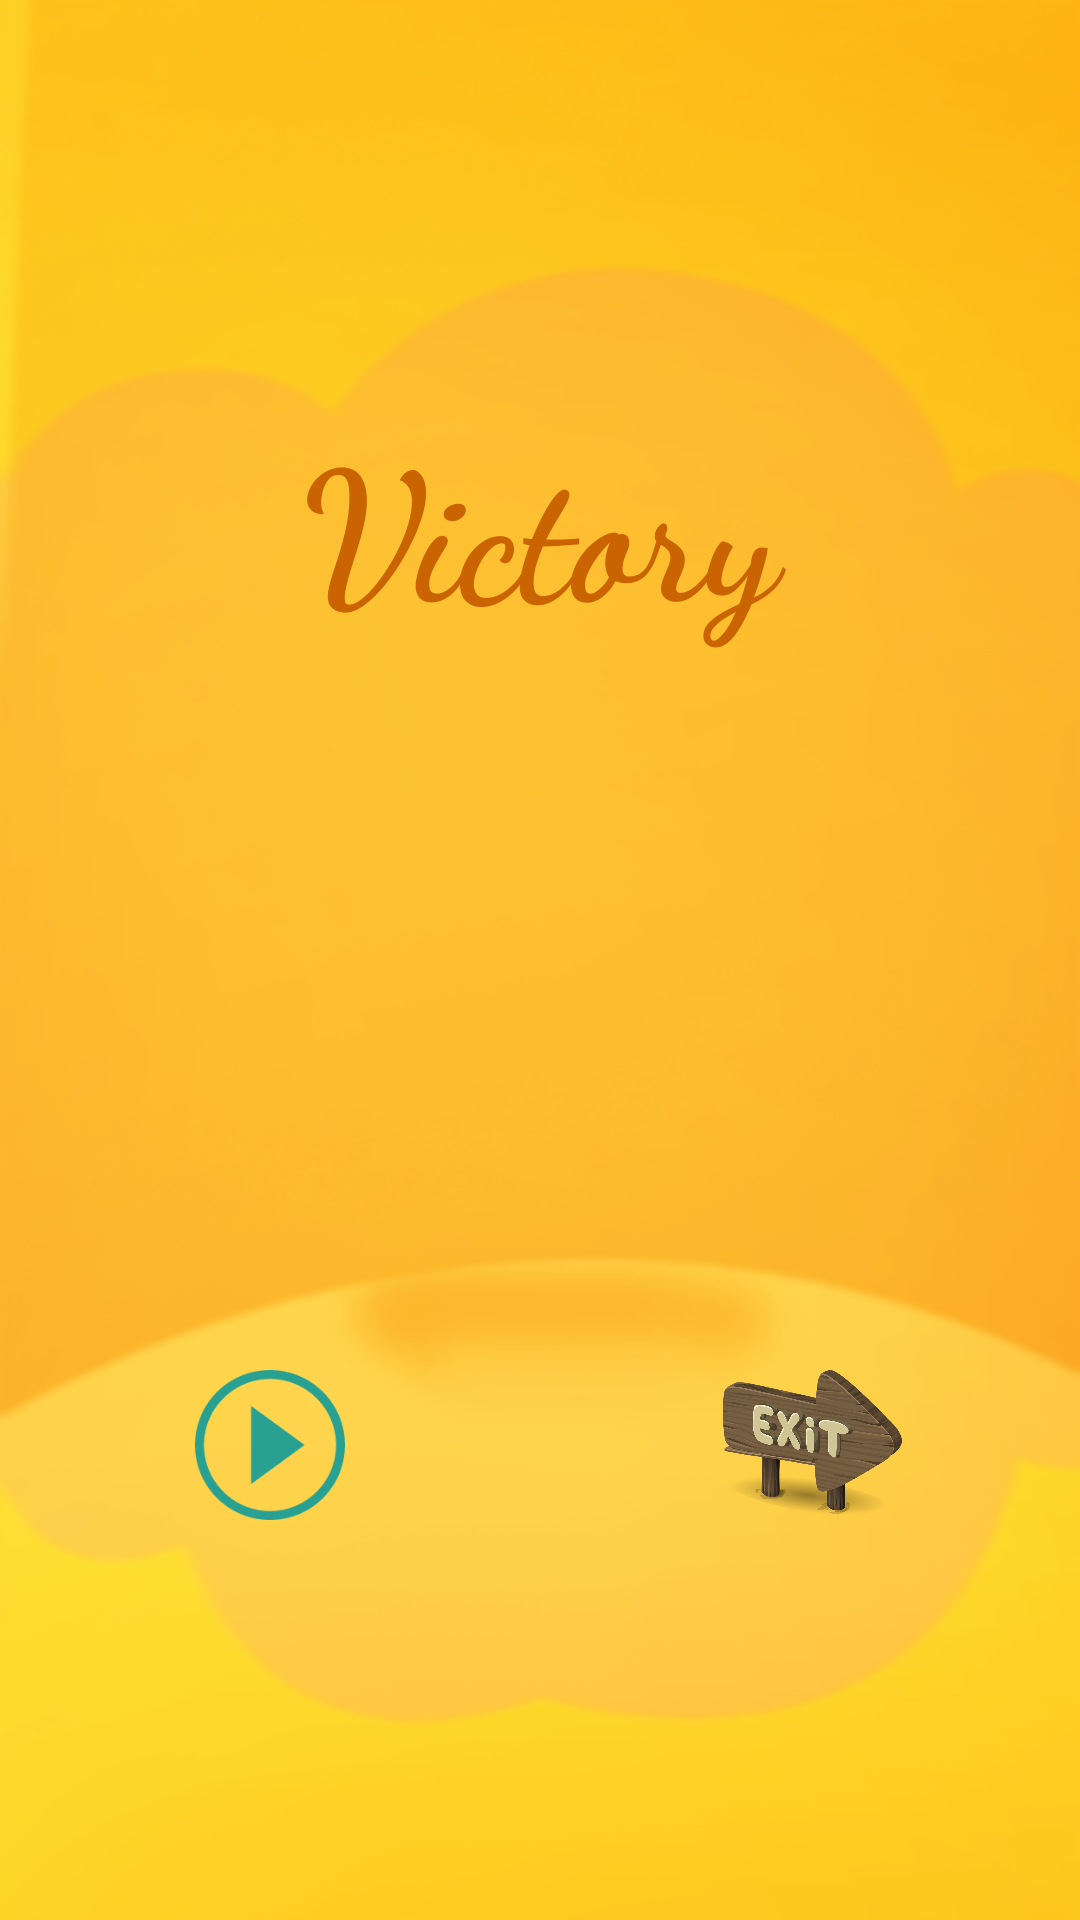

Android layout source for this screen:
<!-- AndroidManifest.xml: application theme AppTheme -->
<!-- res/layout/activity_quaman.xml -->
<?xml version="1.0" encoding="utf-8"?>
<LinearLayout xmlns:android="http://schemas.android.com/apk/res/android"
    android:layout_width="match_parent"
    android:layout_height="match_parent"
    xmlns:tools="http://schemas.android.com/tools"
    android:background="@drawable/background"
    android:orientation="vertical"
    android:gravity="center_vertical"
    tools:context=".view.activity.QuaManActivity">

    <TextView
        android:id="@+id/txtVictory"
        android:layout_width="match_parent"
        android:layout_height="wrap_content"
        android:text="Victory"
        android:textColor="#CA6400"
        android:textSize="60sp"
        android:textStyle="bold"
        android:gravity="center"
        android:fontFamily="cursive"/>

    <TextView
        android:id="@+id/txtAnswer"
        android:gravity="center"
        android:layout_width="match_parent"
        android:layout_height="wrap_content"
        android:fontFamily="monospace"
        android:textStyle="bold"
        android:textColor="#FFF"
        android:textSize="30sp" />

    <ImageView
        android:layout_width="match_parent"
        android:layout_height="200dp"
        android:src="@drawable/angrybird"/>
    <LinearLayout
        android:layout_width="match_parent"
        android:layout_height="wrap_content"
        android:weightSum="2">
        <ImageView
            android:id="@+id/imgContinue"
            android:layout_width="0dp"
            android:layout_weight="1"
            android:layout_height="50dp"
            android:src="@drawable/icon_continue"/>
        <ImageView
            android:id="@+id/imgExit"
            android:layout_width="0dp"
            android:layout_weight="1"
            android:layout_height="50dp"
            android:src="@drawable/icon_exit"/>
    </LinearLayout>

</LinearLayout>
<!-- resources referenced by this layout -->
<resources>
  <!-- drawable background: png bitmap (drawable, 171579 bytes) -->
  <!-- drawable icon_continue: png bitmap (drawable, 4638 bytes) -->
  <!-- drawable icon_exit: png bitmap (drawable, 280187 bytes) -->
  <style name="AppTheme" parent="Theme.AppCompat.Light.NoActionBar">
          
          <item name="colorPrimary">@color/colorPrimary</item>
          <item name="colorPrimaryDark">@color/colorPrimaryDark</item>
          <item name="colorAccent">@color/colorAccent</item>
      </style>
  <!-- not gathered from this repository: default colours our renderer supplied (Android Studio template values) -->
  <color name="colorPrimary">#FF6200EE</color>
  <color name="colorPrimaryDark">#FF3700B3</color>
  <color name="colorAccent">#FF03DAC5</color>
</resources>
